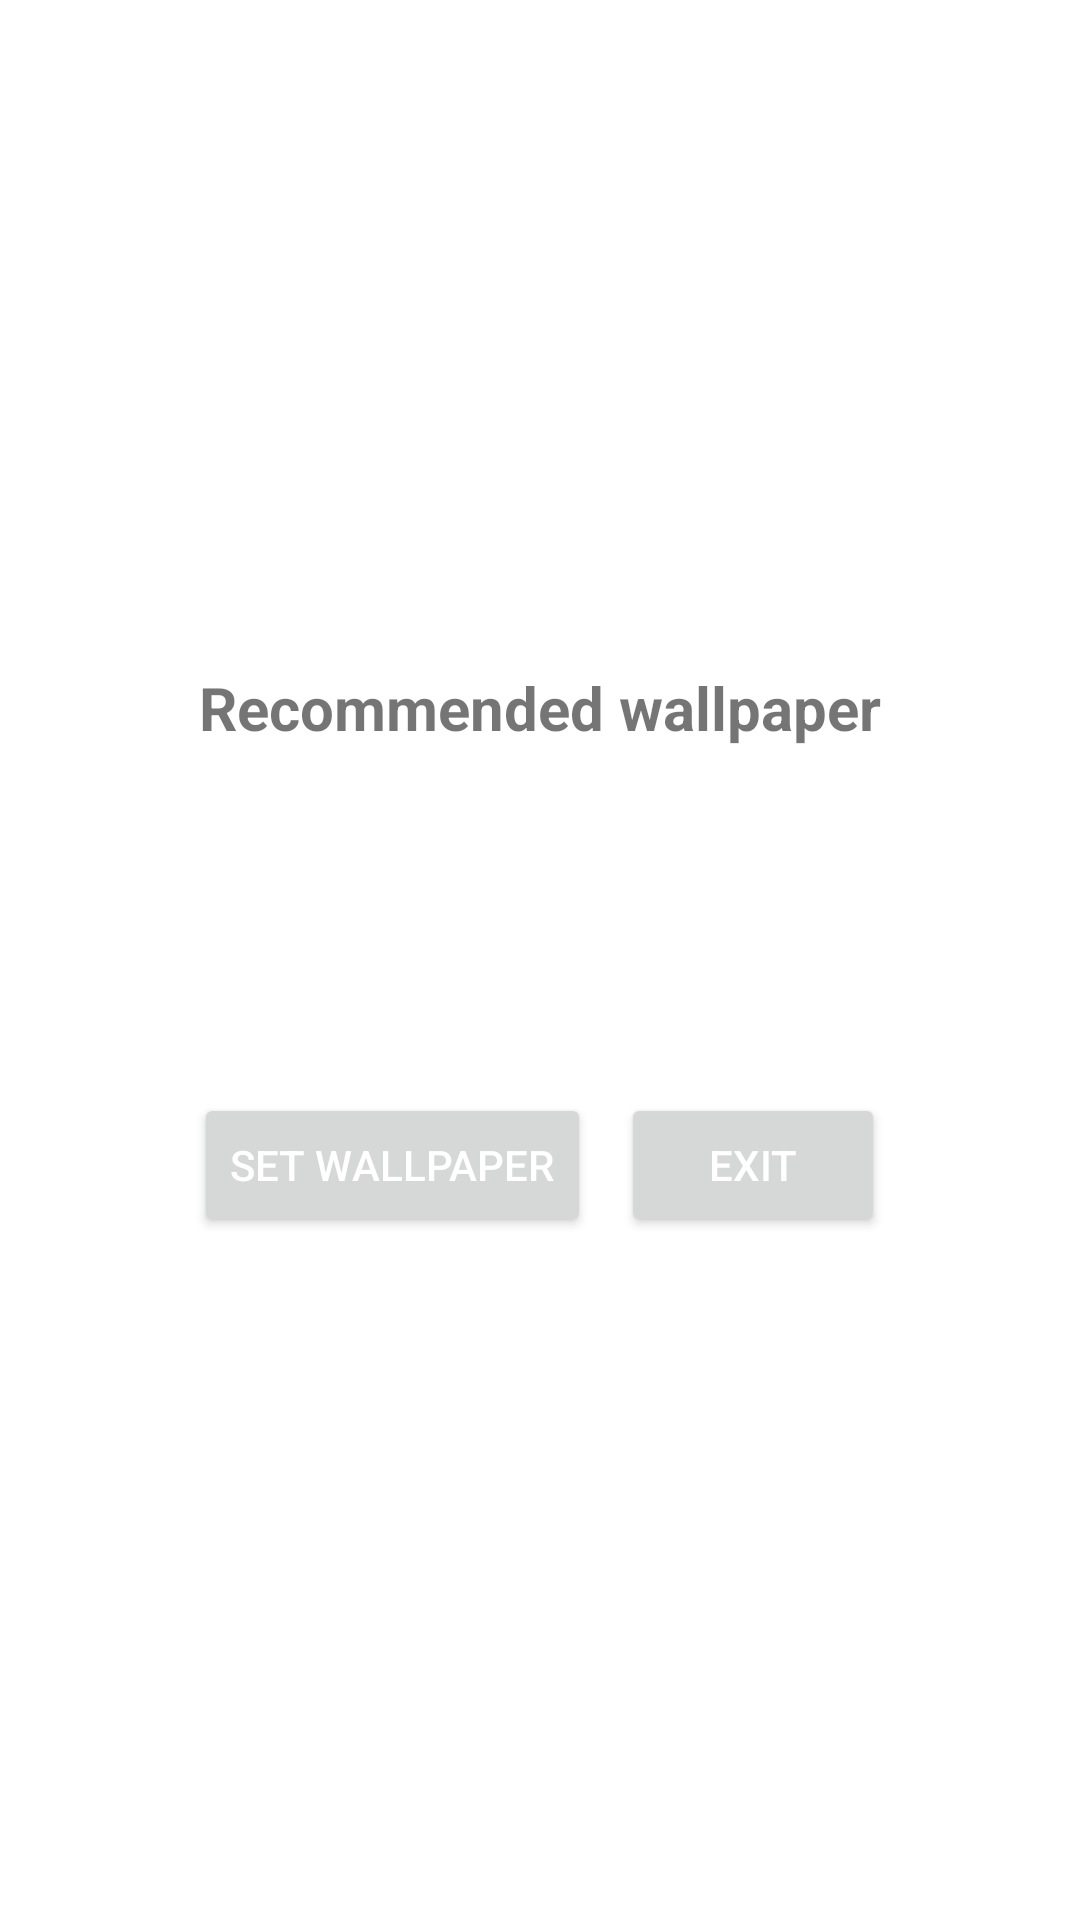

Produce the Android XML layout that renders to this screen, including the resource entries it uses.
<!-- AndroidManifest.xml: application theme Theme.Wallpaper -->
<!-- res/layout/random_wallpaper_layout.xml -->
<?xml version="1.0" encoding="utf-8"?>
<LinearLayout
    xmlns:android="http://schemas.android.com/apk/res/android"
    android:layout_width="wrap_content"
    android:layout_height="wrap_content"
    android:orientation="vertical"
    android:gravity="center">

    <TextView
        android:text="Recommended wallpaper"
        android:textStyle="bold"
        android:textSize="20sp"
        android:layout_width="wrap_content"
        android:layout_height="wrap_content"
        android:layout_marginBottom="10dp"/>

    <ImageView
        android:scaleType="centerCrop"
        android:src="@mipmap/ic_launcher"
        android:id="@+id/imageView"
        android:layout_width="100dp"
        android:layout_height="100dp"/>

    <LinearLayout
        android:layout_width="wrap_content"
        android:layout_height="wrap_content"
        android:orientation="horizontal">

        <Button
            android:id="@+id/setButton"
            android:layout_width="wrap_content"
            android:layout_height="wrap_content"
            android:textColor="@color/white"
            android:layout_margin="5dp"
            android:text="@string/setWallpaper"/>

        <Button
            android:id="@+id/exitButton"
            android:layout_width="wrap_content"
            android:layout_height="wrap_content"
            android:textColor="@color/white"
            android:layout_margin="5dp"
            android:text="@string/exit"/>

    </LinearLayout>

</LinearLayout>
<!-- resources referenced by this layout -->
<resources>
  <color name="white">#FFFFFFFF</color>
  <string name="exit">Exit</string>
  <string name="setWallpaper">Set Wallpaper</string>
  <style name="Theme.Wallpaper" parent="Theme.MaterialComponents.DayNight.DarkActionBar">
          
          <item name="colorPrimary">@color/primary_color</item>
          <item name="colorPrimaryVariant">@color/dark_primary_color</item>
          <item name="colorOnPrimary">@color/white</item>
          
          <item name="colorSecondary">@color/accent_color</item>
          <item name="colorSecondaryVariant">@color/gray</item>
          <item name="colorOnSecondary">@color/black</item>
          
          <item name="android:statusBarColor" tools:targetApi="l">?attr/colorPrimaryVariant</item>
          
      </style>
  <color name="primary_color">#9C27B0</color>
  <color name="dark_primary_color">#7B1FA2</color>
  <color name="accent_color">#FF5722</color>
  <color name="gray">#757575</color>
  <color name="black">#212121</color>
</resources>
